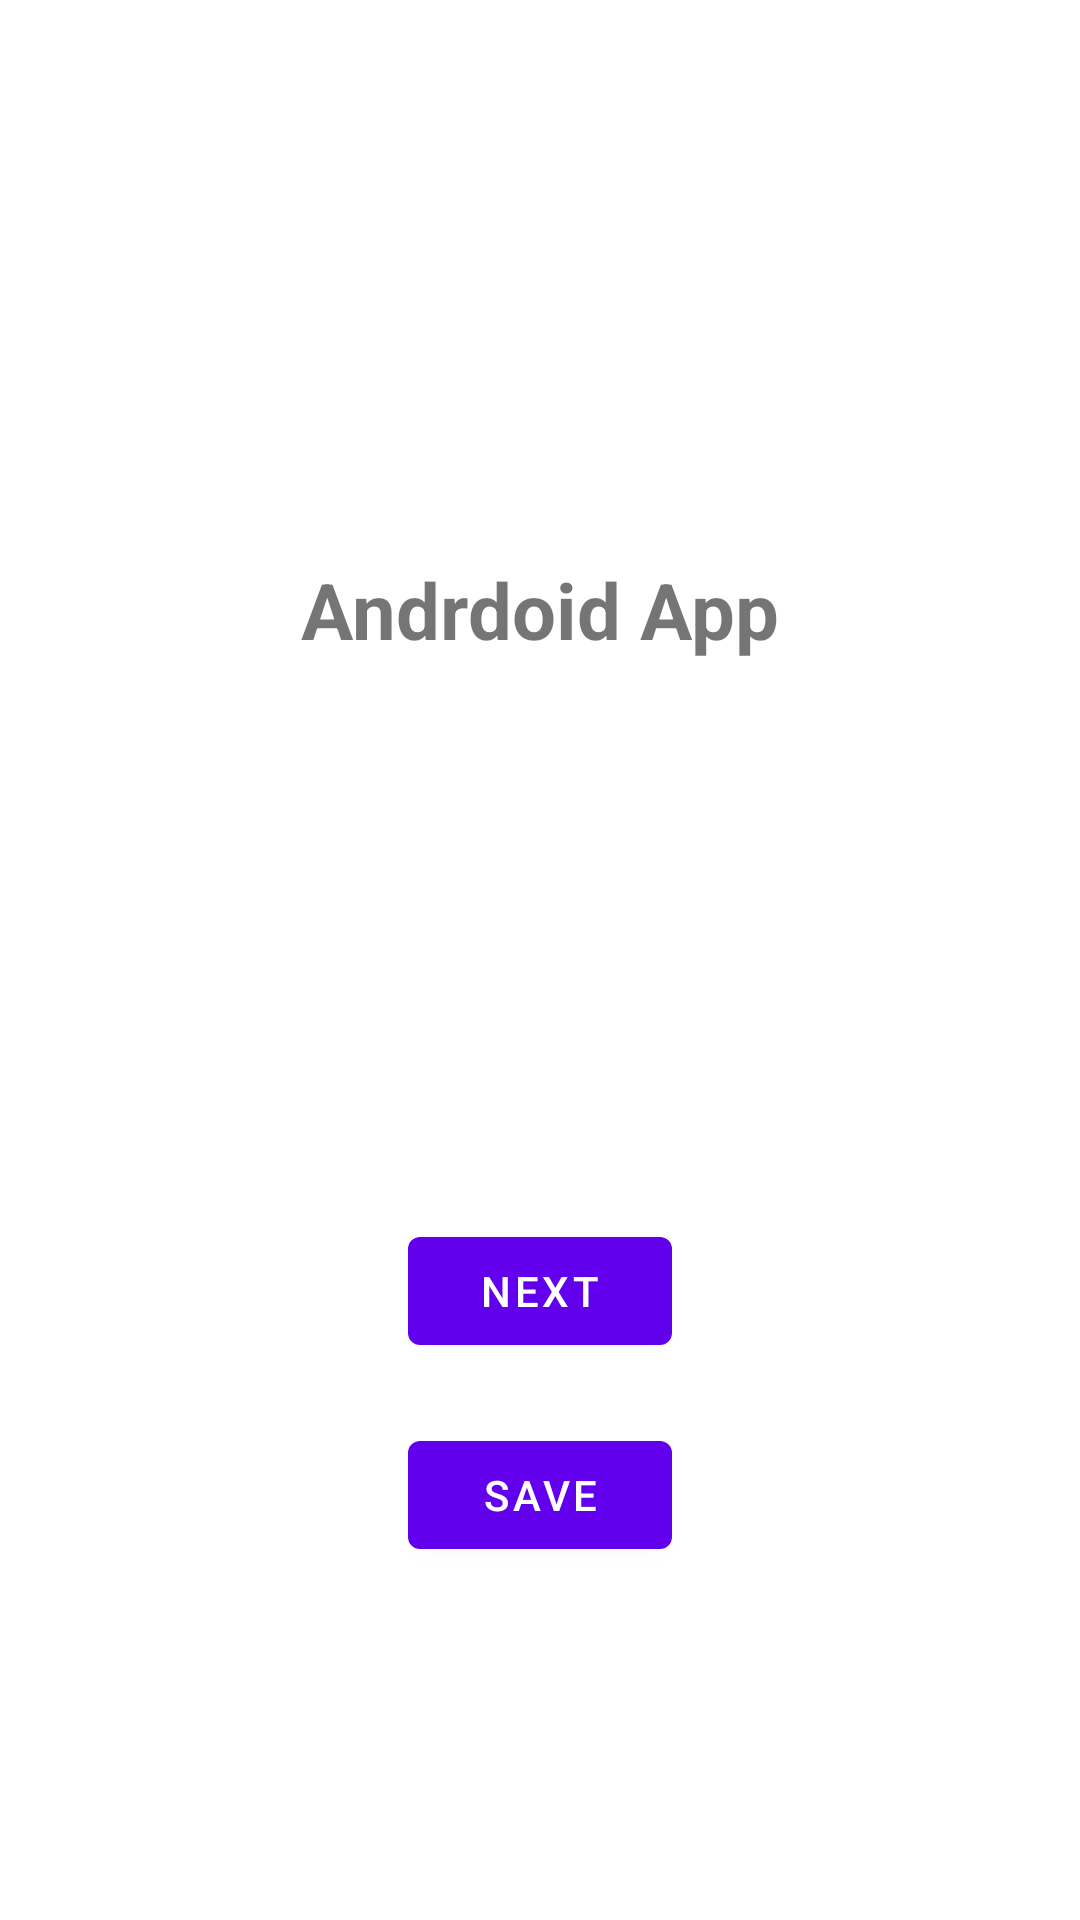

Android layout source for this screen:
<!-- AndroidManifest.xml: application theme Theme.MyFirstAndroidApp -->
<!-- res/layout/fragment_first.xml -->
<?xml version="1.0" encoding="utf-8"?>
<androidx.constraintlayout.widget.ConstraintLayout
    xmlns:android="http://schemas.android.com/apk/res/android"
    xmlns:app="http://schemas.android.com/apk/res-auto"
    xmlns:tools="http://schemas.android.com/tools"
    android:layout_width="match_parent"
    android:layout_height="match_parent"
    tools:context=".FirstFragment">

    <TextView
        android:id="@+id/textview_first"
        android:layout_width="wrap_content"
        android:layout_height="wrap_content"
        android:textStyle="bold"
        android:textSize="26sp"
        android:text="Andrdoid App"
        app:layout_constraintTop_toTopOf="parent"
        app:layout_constraintStart_toStartOf="parent"
        app:layout_constraintEnd_toEndOf="parent"
        app:layout_constraintBottom_toTopOf="@id/button_first"
        />




    <Button
        android:id="@+id/button_first"
        android:layout_width="wrap_content"
        android:layout_height="wrap_content"
        android:text="@string/next"
        app:layout_constraintTop_toBottomOf="@id/textview_first"
        app:layout_constraintStart_toStartOf="parent"
        app:layout_constraintEnd_toEndOf="parent"
        app:layout_constraintBottom_toBottomOf="parent"
        />

    <Button
        android:id="@+id/button"
        android:layout_width="wrap_content"
        android:layout_height="wrap_content"
        android:text="Save"
        app:layout_constraintStart_toStartOf="parent"
        app:layout_constraintEnd_toEndOf="parent"
        app:layout_constraintTop_toBottomOf="@+id/button_first"
        android:layout_marginTop="20dp"
        />
</androidx.constraintlayout.widget.ConstraintLayout>
<!-- resources referenced by this layout -->
<resources>
  <string name="next">Next</string>
  <style name="Theme.MyFirstAndroidApp" parent="Theme.MaterialComponents.DayNight.DarkActionBar">
          
          <item name="colorPrimary">@color/purple_500</item>
          <item name="colorPrimaryVariant">@color/purple_700</item>
          <item name="colorOnPrimary">@color/white</item>
          
          <item name="colorSecondary">@color/teal_200</item>
          <item name="colorSecondaryVariant">@color/teal_700</item>
          <item name="colorOnSecondary">@color/black</item>
          
          <item name="android:statusBarColor" tools:targetApi="l">?attr/colorPrimaryVariant</item>
          
      </style>
  <!-- not gathered from this repository: default colours our renderer supplied (Android Studio template values) -->
  <color name="purple_500">#FF6200EE</color>
  <color name="purple_700">#FF3700B3</color>
  <color name="teal_200">#FF03DAC5</color>
  <color name="teal_700">#FF018786</color>
  <color name="black">#FF000000</color>
  <color name="white">#FFFFFFFF</color>
</resources>
